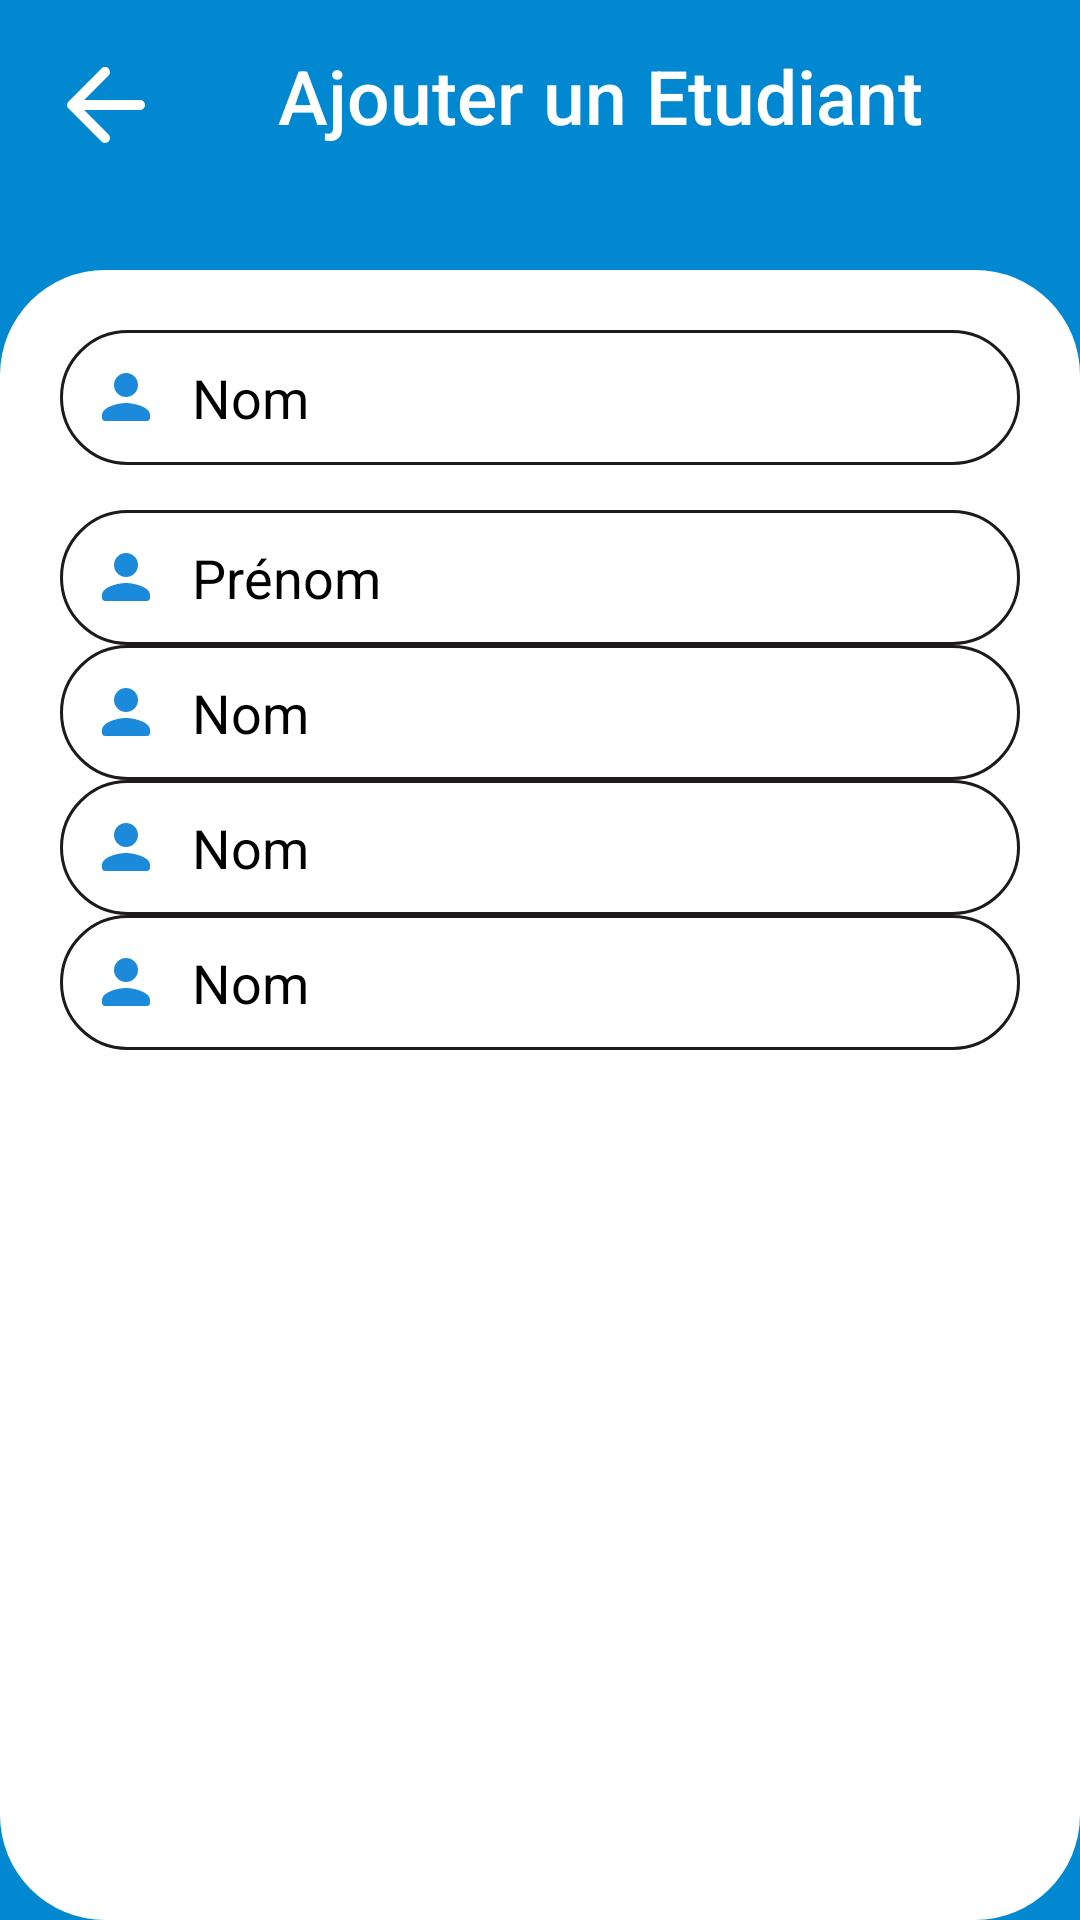

Reconstruct the res/layout file that produces this screen, plus the resources it refers to.
<!-- AndroidManifest.xml: application theme Theme.SystemeDeSurveillance -->
<!-- res/layout/activity_add_student.xml -->
<?xml version="1.0" encoding="utf-8"?>
<LinearLayout xmlns:android="http://schemas.android.com/apk/res/android"
    xmlns:app="http://schemas.android.com/apk/res-auto"
    xmlns:tools="http://schemas.android.com/tools"
    android:layout_width="match_parent"
    android:layout_height="match_parent"
    android:background="@color/primary_color"
    android:orientation="vertical"
    tools:context=".Administrateur.AddStudent">

    <include layout="@layout/appbar"/>

    <ScrollView
        android:layout_width="match_parent"
        android:layout_height="match_parent"
        android:padding="20dp"
        android:background="@drawable/bg_corner">

        <LinearLayout
            android:layout_width="match_parent"
            android:layout_height="wrap_content"
            android:orientation="vertical"
            android:layout_gravity="start">

            <EditText
                android:layout_width="match_parent"
                android:layout_height="45dp"
                android:padding="10dp"
                android:background="@drawable/bg_input"
                android:inputType="text"
                android:drawableStart="@drawable/ic_person"
                android:drawablePadding="10dp"
                android:ems="10"
                android:hint="Nom"
                android:textColor="@color/black"
                android:textColorHint="@color/gray_app"/>

            <EditText
                android:layout_width="match_parent"
                android:layout_height="45dp"
                android:padding="10dp"
                android:layout_marginTop="15"
                android:background="@drawable/bg_input"
                android:inputType="text"
                android:drawableStart="@drawable/ic_person"
                android:drawablePadding="10dp"
                android:ems="10"
                android:hint="Prénom"
                android:textColor="@color/black"
                android:textColorHint="@color/gray_app"/>

            <EditText
                android:layout_width="match_parent"
                android:layout_height="45dp"
                android:padding="10dp"
                android:background="@drawable/bg_input"
                android:inputType="text"
                android:drawableStart="@drawable/ic_person"
                android:drawablePadding="10dp"
                android:ems="10"
                android:hint="Nom"
                android:textColor="@color/black"
                android:textColorHint="@color/gray_app"/>

            <EditText
                android:layout_width="match_parent"
                android:layout_height="45dp"
                android:padding="10dp"
                android:background="@drawable/bg_input"
                android:inputType="text"
                android:drawableStart="@drawable/ic_person"
                android:drawablePadding="10dp"
                android:ems="10"
                android:hint="Nom"
                android:textColor="@color/black"
                android:textColorHint="@color/gray_app"/>

            <EditText
                android:layout_width="match_parent"
                android:layout_height="45dp"
                android:padding="10dp"
                android:background="@drawable/bg_input"
                android:inputType="text"
                android:drawableStart="@drawable/ic_person"
                android:drawablePadding="10dp"
                android:ems="10"
                android:hint="Nom"
                android:textColor="@color/black"
                android:textColorHint="@color/gray_app"/>


        </LinearLayout>

    </ScrollView>
</LinearLayout>
<!-- res/layout/appbar.xml (included above) -->
<?xml version="1.0" encoding="utf-8"?>
<LinearLayout xmlns:android="http://schemas.android.com/apk/res/android"
    xmlns:app="http://schemas.android.com/apk/res-auto"
    android:layout_width="match_parent"
    android:layout_height="90dp"
    android:orientation="horizontal"
    android:padding="15dp">


    <ImageView
        android:id="@+id/imageView2"
        android:layout_width="40dp"
        android:layout_height="40dp"
        app:srcCompat="@drawable/ic_back"
        app:tint="@color/white" />

    <TextView
        android:layout_width="match_parent"
        android:layout_height="wrap_content"
        android:text="Ajouter un Etudiant"
        android:fontFamily="sans-serif-medium"
        android:textSize="25dp"
        android:textColor="@color/white"
        android:textAlignment="center"/>
</LinearLayout>
<!-- resources referenced by this layout -->
<resources>
  <color name="black">#FF000000</color>
  <color name="primary_color">#0288D1</color>
  <color name="white">#FFF</color>
  <!-- drawable bg_corner (drawable) -->
  <?xml version="1.0" encoding="utf-8"?>
  <shape xmlns:android="http://schemas.android.com/apk/res/android">
      <solid android:color="@color/default_color"/>
      <corners android:radius="35dp"/>
  </shape>
  <!-- drawable bg_input (drawable) -->
  <?xml version="1.0" encoding="utf-8"?>
  <shape xmlns:android="http://schemas.android.com/apk/res/android">
  
      <solid android:color="@color/white"/>
      <stroke android:color="@color/secondary_color"/>
      <stroke android:width="1dp"/>
      <corners android:radius="50dp"/>
  
  </shape>
  <!-- drawable ic_back (drawable) -->
  <vector android:autoMirrored="true" android:height="24dp"
      android:tint="#AD0D0D" android:viewportHeight="24"
      android:viewportWidth="24" android:width="24dp" xmlns:android="http://schemas.android.com/apk/res/android">
      <path android:fillColor="@android:color/white" android:pathData="M19,11H7.83l4.88,-4.88c0.39,-0.39 0.39,-1.03 0,-1.42 -0.39,-0.39 -1.02,-0.39 -1.41,0l-6.59,6.59c-0.39,0.39 -0.39,1.02 0,1.41l6.59,6.59c0.39,0.39 1.02,0.39 1.41,0 0.39,-0.39 0.39,-1.02 0,-1.41L7.83,13H19c0.55,0 1,-0.45 1,-1s-0.45,-1 -1,-1z"/>
  </vector>
  <!-- drawable ic_person (drawable) -->
  <vector android:height="24dp" android:tint="#1C8ADB"
      android:viewportHeight="24" android:viewportWidth="24"
      android:width="24dp" xmlns:android="http://schemas.android.com/apk/res/android">
      <path android:fillColor="@android:color/white" android:pathData="M12,12c2.21,0 4,-1.79 4,-4s-1.79,-4 -4,-4 -4,1.79 -4,4 1.79,4 4,4zM12,14c-2.67,0 -8,1.34 -8,4v1c0,0.55 0.45,1 1,1h14c0.55,0 1,-0.45 1,-1v-1c0,-2.66 -5.33,-4 -8,-4z"/>
  </vector>
  <style name="Theme.SystemeDeSurveillance" parent="Theme.MaterialComponents.DayNight.DarkActionBar">
          
          <item name="colorPrimary">@color/primary_color</item>
          <item name="colorPrimaryVariant">@color/primary_color</item>
          <item name="colorOnPrimary">@color/white</item>
          
          <item name="colorSecondary">@color/primary_color</item>
          <item name="colorSecondaryVariant">@color/primary_color</item>
          <item name="colorOnSecondary">@color/black</item>
          
          <item name="android:statusBarColor" tools:targetApi="l">@color/primary_color</item>
          
      </style>
  <color name="default_color">#fff</color>0
  <color name="secondary_color">#1E1A1A</color>
</resources>
